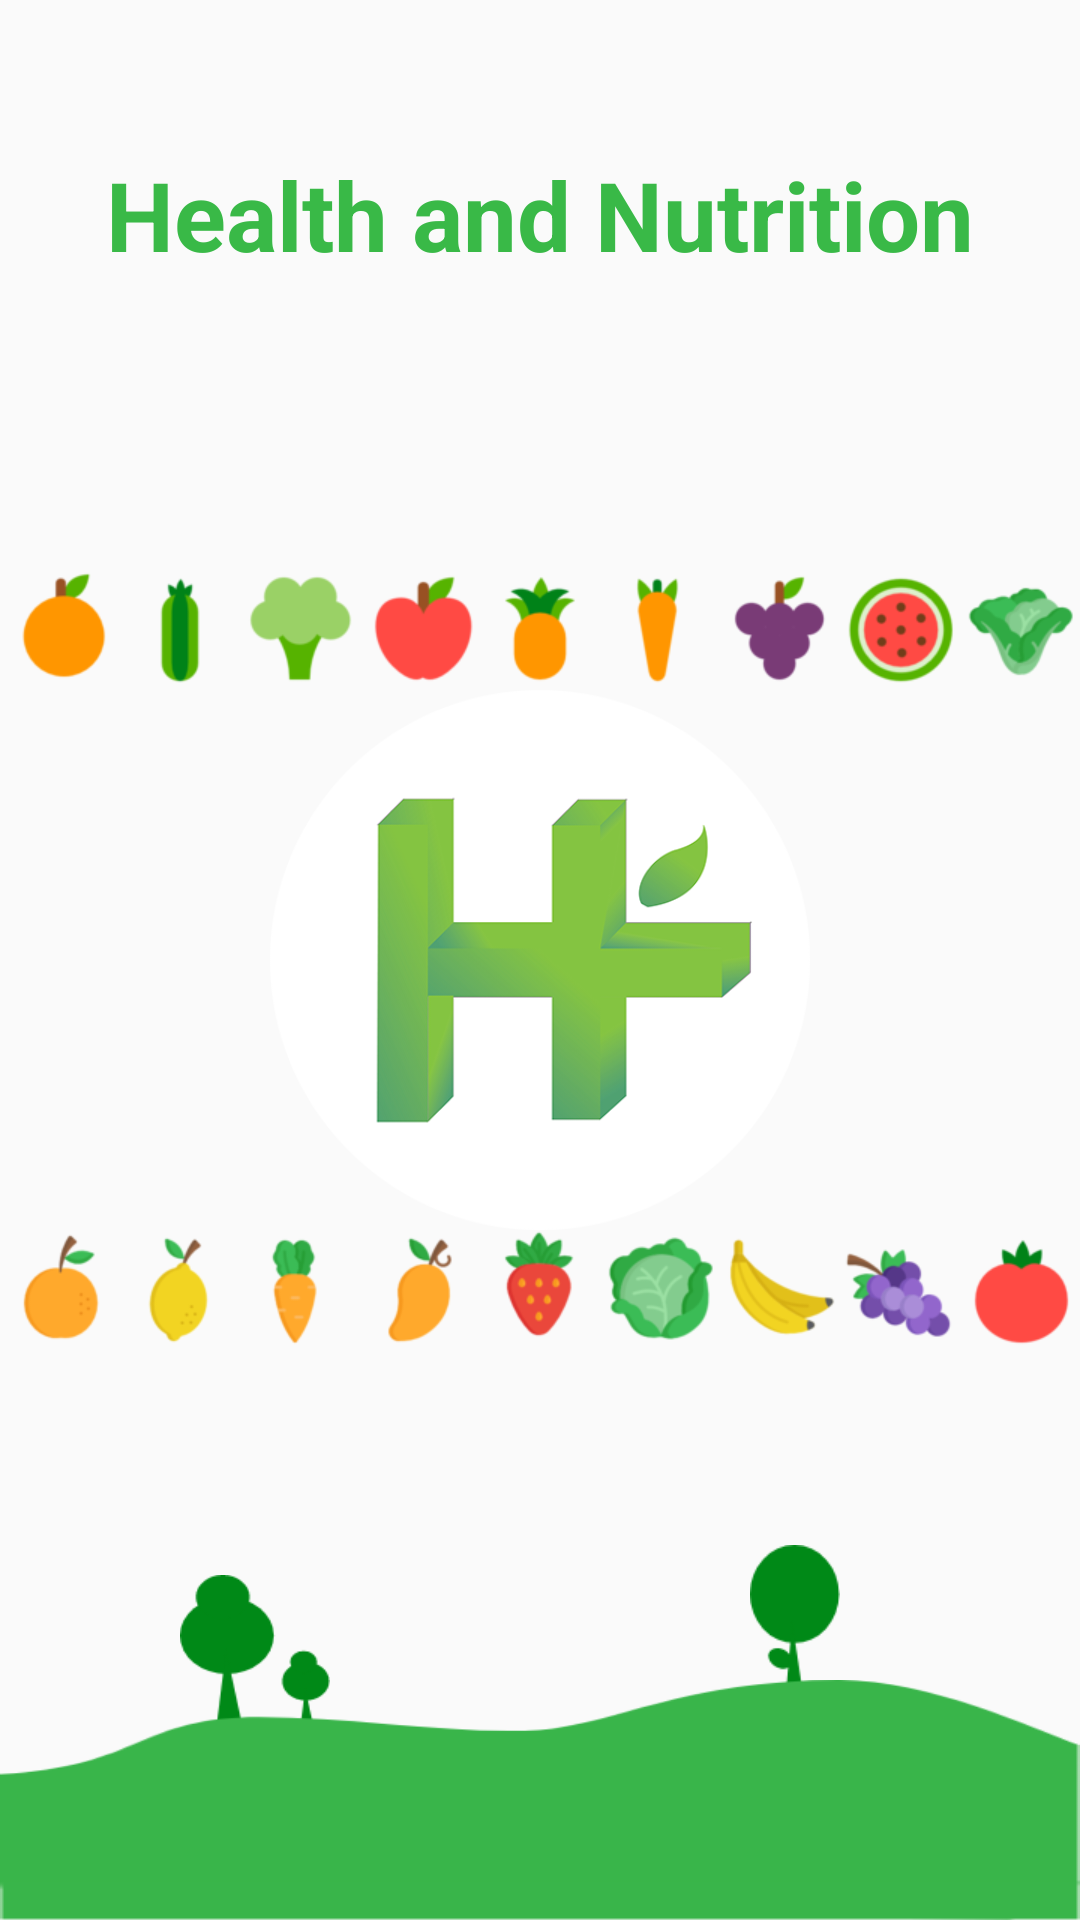

This screen was rendered from an Android layout file. Write that file and the resources it references.
<!-- AndroidManifest.xml: application theme AppTheme.NoActionBar -->
<!-- res/layout/activity_splash.xml -->
<?xml version="1.0" encoding="utf-8"?>
<RelativeLayout xmlns:android="http://schemas.android.com/apk/res/android"
    xmlns:app="http://schemas.android.com/apk/res-auto"
    xmlns:tools="http://schemas.android.com/tools"
    android:layout_width="match_parent"
    android:layout_height="match_parent"
    tools:context="com.logicaltriangle.hnn.SplashActivity">

    <TextView
        android:id="@+id/title"
        android:layout_width="match_parent"
        android:layout_height="wrap_content"
        android:layout_marginTop="50dp"
        android:layout_marginBottom="50dp"
        android:text="@string/app_name"
        android:textAlignment="center"
        android:textColor="@color/colorPrimaryDark"
        android:textSize="32sp"
        android:textStyle="bold" />

    <LinearLayout
        android:id="@+id/first_row"
        android:layout_width="match_parent"
        android:layout_height="wrap_content"
        android:layout_above="@+id/round_img"
        android:weightSum="9">

        <ImageView
            android:id="@+id/ic1"
            android:layout_width="50dp"
            android:layout_height="40dp"
            android:layout_weight="1"
            android:scaleType="fitXY"
            android:src="@drawable/ic1" />

        <ImageView
            android:id="@+id/ic2"
            android:layout_width="50dp"
            android:layout_height="40dp"
            android:layout_weight="1"
            android:scaleType="fitXY"
            android:src="@drawable/ic2" />

        <ImageView
            android:id="@+id/ic3"
            android:layout_width="50dp"
            android:layout_height="40dp"
            android:layout_weight="1"
            android:scaleType="fitXY"
            android:src="@drawable/ic3" />

        <ImageView
            android:id="@+id/ic4"
            android:layout_width="50dp"
            android:layout_height="40dp"
            android:layout_weight="1"
            android:scaleType="fitXY"
            android:src="@drawable/ic4" />

        <ImageView
            android:id="@+id/ic5"
            android:layout_width="50dp"
            android:layout_height="40dp"
            android:layout_weight="1"
            android:scaleType="fitXY"
            android:src="@drawable/ic5" />

        <ImageView
            android:id="@+id/ic6"
            android:layout_width="50dp"
            android:layout_height="40dp"
            android:layout_weight="1"
            android:scaleType="fitXY"
            android:src="@drawable/ic6" />

        <ImageView
            android:id="@+id/ic7"
            android:layout_width="50dp"
            android:layout_height="40dp"
            android:layout_weight="1"
            android:scaleType="fitXY"
            android:src="@drawable/ic7" />

        <ImageView
            android:id="@+id/ic8"
            android:layout_width="50dp"
            android:layout_height="40dp"
            android:layout_weight="1"
            android:scaleType="fitXY"
            android:src="@drawable/ic8" />

        <ImageView
            android:id="@+id/ic9"
            android:layout_width="50dp"
            android:layout_height="40dp"
            android:layout_weight="1"
            android:scaleType="fitXY"
            android:src="@drawable/ic9" />
    </LinearLayout>

    <ImageView
        android:id="@+id/round_img"
        android:layout_width="180dp"
        android:layout_height="180dp"
        android:layout_centerInParent="true"
        android:layout_marginTop="@dimen/fab_margin"
        android:layout_marginBottom="@dimen/fab_margin"
        android:src="@drawable/logo" />

    <LinearLayout
        android:layout_width="match_parent"
        android:layout_height="wrap_content"
        android:layout_below="@id/round_img"
        android:weightSum="9">

        <ImageView
            android:id="@+id/ic10"
            android:layout_width="50dp"
            android:layout_height="40dp"
            android:layout_weight="1"
            android:scaleType="fitXY"
            android:src="@drawable/ic10" />

        <ImageView
            android:id="@+id/ic11"
            android:layout_width="50dp"
            android:layout_height="40dp"
            android:layout_weight="1"
            android:scaleType="fitXY"
            android:src="@drawable/ic11" />

        <ImageView
            android:id="@+id/ic12"
            android:layout_width="50dp"
            android:layout_height="40dp"
            android:layout_weight="1"
            android:scaleType="fitXY"
            android:src="@drawable/ic12" />

        <ImageView
            android:id="@+id/ic13"
            android:layout_width="50dp"
            android:layout_height="40dp"
            android:layout_weight="1"
            android:scaleType="fitXY"
            android:src="@drawable/ic13" />

        <ImageView
            android:id="@+id/ic14"
            android:layout_width="50dp"
            android:layout_height="40dp"
            android:layout_weight="1"
            android:scaleType="fitXY"
            android:src="@drawable/ic14" />

        <ImageView
            android:id="@+id/ic15"
            android:layout_width="50dp"
            android:layout_height="40dp"
            android:layout_weight="1"
            android:scaleType="fitXY"
            android:src="@drawable/ic15" />

        <ImageView
            android:id="@+id/ic16"
            android:layout_width="50dp"
            android:layout_height="40dp"
            android:layout_weight="1"
            android:scaleType="fitXY"
            android:src="@drawable/ic16" />

        <ImageView
            android:id="@+id/ic17"
            android:layout_width="50dp"
            android:layout_height="40dp"
            android:layout_weight="1"
            android:scaleType="fitXY"
            android:src="@drawable/ic17" />

        <ImageView
            android:id="@+id/ic18"
            android:layout_width="50dp"
            android:layout_height="40dp"
            android:layout_weight="1"
            android:scaleType="fitXY"
            android:src="@drawable/ic18" />
    </LinearLayout>

    <RelativeLayout
        android:layout_width="match_parent"
        android:layout_height="wrap_content">

        <RelativeLayout
            android:id="@+id/tree1_img"
            android:layout_width="wrap_content"
            android:layout_height="wrap_content"
            android:layout_marginStart="60dp"
            android:layout_marginEnd="140dp"
            android:layout_marginBottom="65dp">

            <ImageView
                android:id="@+id/tree1"
                android:layout_width="50dp"
                android:layout_height="50dp"
                android:layout_alignParentBottom="true"
                android:scaleType="fitXY"
                android:src="@drawable/tree1" />
        </RelativeLayout>

        <RelativeLayout
            android:id="@+id/tree2_img"
            android:layout_width="wrap_content"
            android:layout_height="wrap_content"
            android:layout_centerHorizontal="true"
            android:layout_marginBottom="75dp"
            android:layout_toEndOf="@+id/tree1_img">

            <ImageView
                android:id="@+id/tree2"
                android:layout_width="30dp"
                android:layout_height="50dp"
                android:layout_alignParentBottom="true"
                android:layout_marginBottom="2dp"
                android:scaleType="fitXY"
                android:src="@drawable/tree2" />
        </RelativeLayout>

        <ImageView
            android:id="@+id/bottom_path"
            android:layout_width="match_parent"
            android:layout_height="80dp"
            android:layout_alignParentBottom="true"
            android:scaleType="fitXY"
            android:src="@drawable/bottom_path" />
    </RelativeLayout>

</RelativeLayout>
<!-- resources referenced by this layout -->
<resources>
  <color name="colorPrimaryDark">#39B947</color>
  <!-- drawable bottom_path: png bitmap (drawable, 4108 bytes) -->
  <!-- drawable ic1: png bitmap (drawable, 2083 bytes) -->
  <!-- drawable ic10: png bitmap (drawable, 3021 bytes) -->
  <!-- drawable ic11: png bitmap (drawable, 2931 bytes) -->
  <!-- drawable ic12: png bitmap (drawable, 3025 bytes) -->
  <!-- drawable ic13: png bitmap (drawable, 2906 bytes) -->
  <!-- drawable ic14: png bitmap (drawable, 4263 bytes) -->
  <!-- drawable ic15: png bitmap (drawable, 5618 bytes) -->
  <!-- drawable ic16: png bitmap (drawable, 3892 bytes) -->
  <!-- drawable ic17: png bitmap (drawable, 4999 bytes) -->
  <!-- drawable ic18: png bitmap (drawable, 2403 bytes) -->
  <!-- drawable ic2: png bitmap (drawable, 1675 bytes) -->
  <!-- drawable ic3: png bitmap (drawable, 2555 bytes) -->
  <!-- drawable ic4: png bitmap (drawable, 2499 bytes) -->
  <!-- drawable ic5: png bitmap (drawable, 2510 bytes) -->
  <!-- drawable ic6: png bitmap (drawable, 1934 bytes) -->
  <!-- drawable ic7: png bitmap (drawable, 2604 bytes) -->
  <!-- drawable ic8: png bitmap (drawable, 5445 bytes) -->
  <!-- drawable ic9: png bitmap (drawable, 4857 bytes) -->
  <!-- drawable logo: png bitmap (drawable, 54095 bytes) -->
  <!-- drawable tree1: png bitmap (drawable, 2763 bytes) -->
  <!-- drawable tree2: png bitmap (drawable, 1979 bytes) -->
  <string name="app_name">Health and Nutrition</string>
  <style name="AppTheme.NoActionBar">
          <item name="windowActionBar">false</item>
          <item name="windowNoTitle">true</item>
      </style>
</resources>
